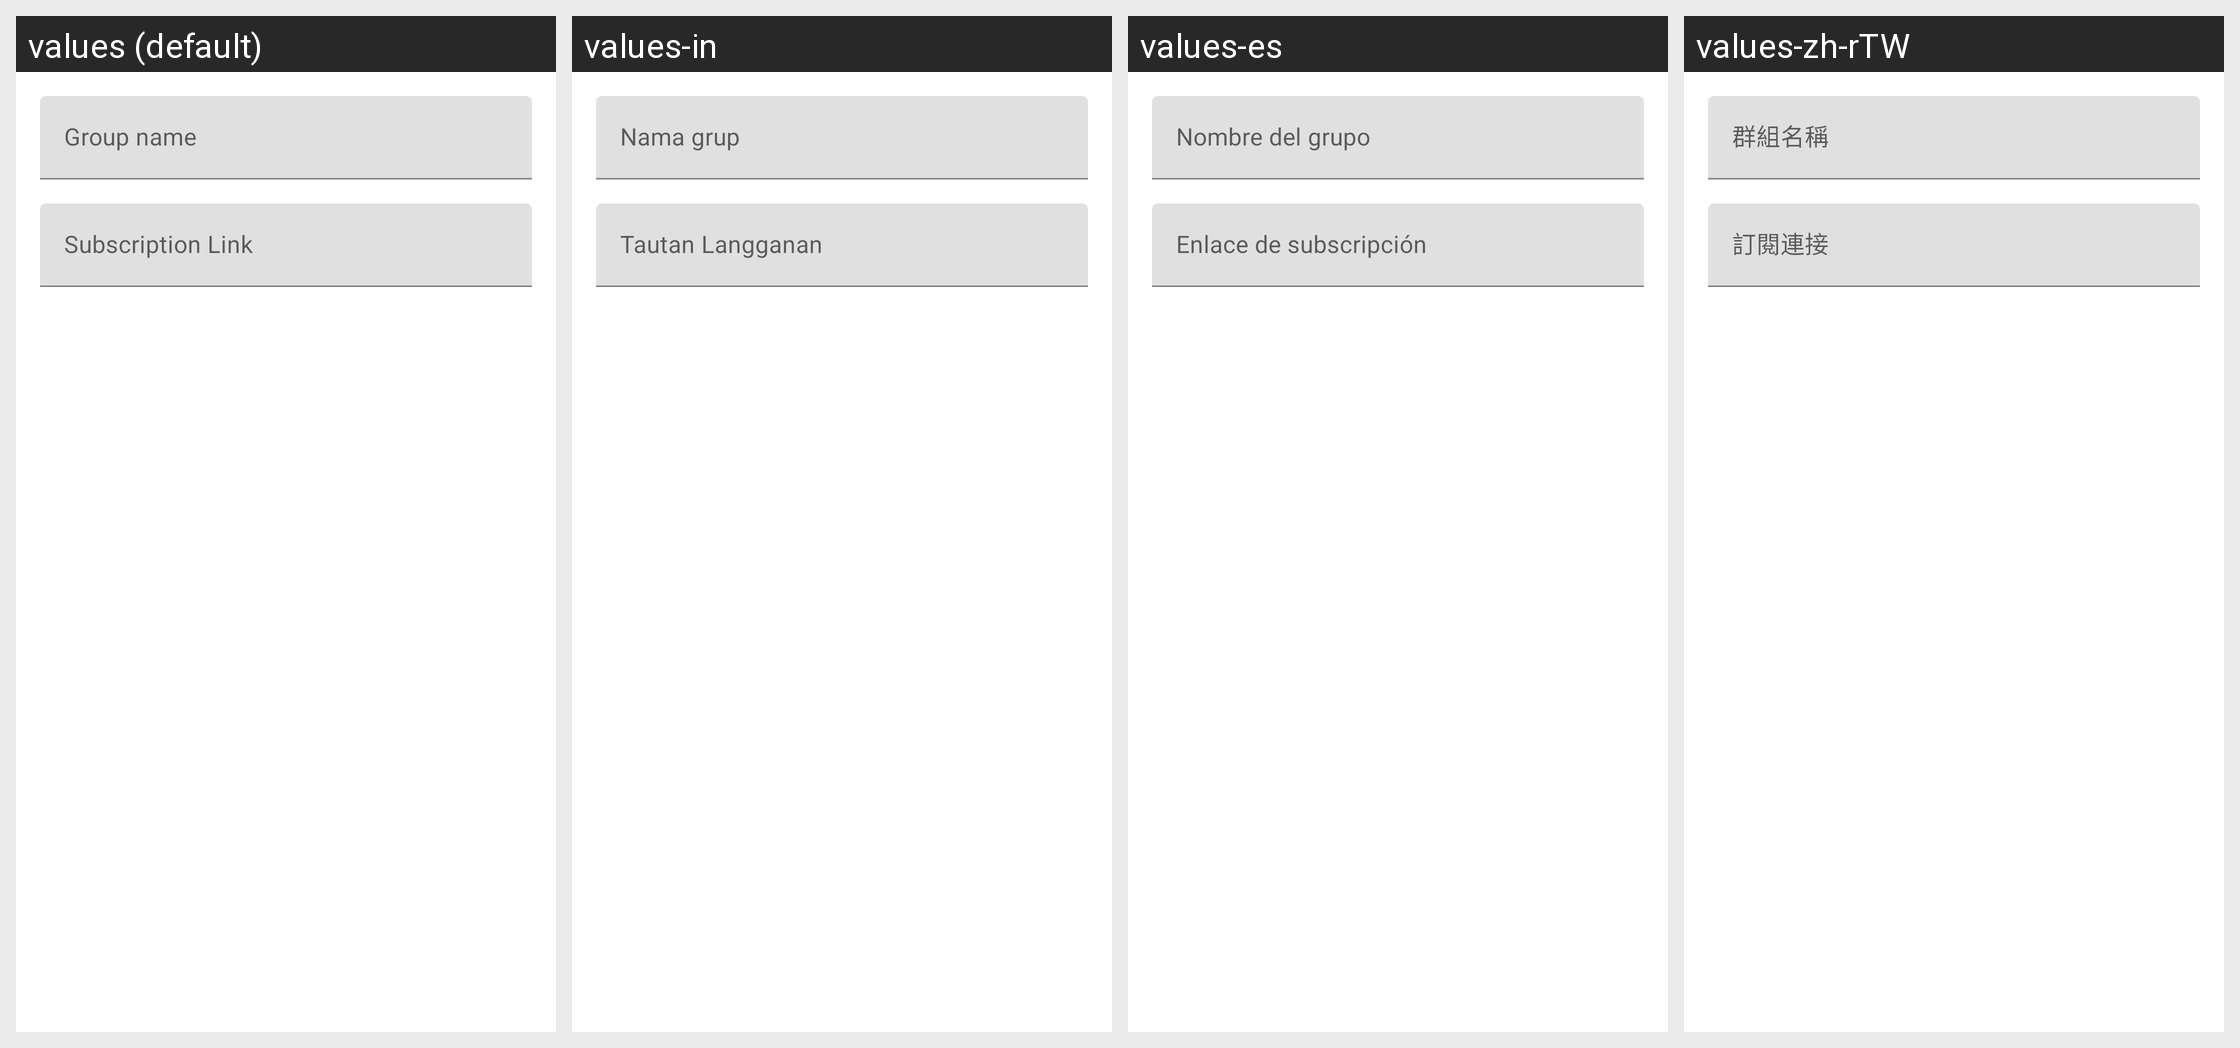

Translations of the strings shown on this Android screen, per locale in the grid:
Android screen res/layout/layout_edit_group.xml rendered under 4 locales, left to right: values (default), values-in, values-es, values-zh-rTW. Device: Nexus 5 (rendered at 1080×1920; each locale shown at half size, 540×960, under a caption strip naming it); theme Theme.SagerNet.Start.
Other locales in the repository, not shown: values-ar, values-be, values-de, values-fa, values-fr, values-id, values-it, values-ja, values-ko, values-mnc, values-nb-rNO, values-nl, values-pt-rBR, values-ru, values-tr, values-uk, values-vi, values-zh-rCN, values-zh-rHK.
Strings drawn on this screen, with the default value and each locale's value (text and hints the layout hard-codes, and strings that could not be matched under every locale, appear in the picture but are not listed):

group_name
  values: Group name
  values-in: Nama grup
  values-es: Nombre del grupo
  values-zh-rTW: 群組名稱

group_subscription_link
  values: Subscription Link
  values-in: Tautan Langganan
  values-es: Enlace de subscripción
  values-zh-rTW: 訂閱連接
